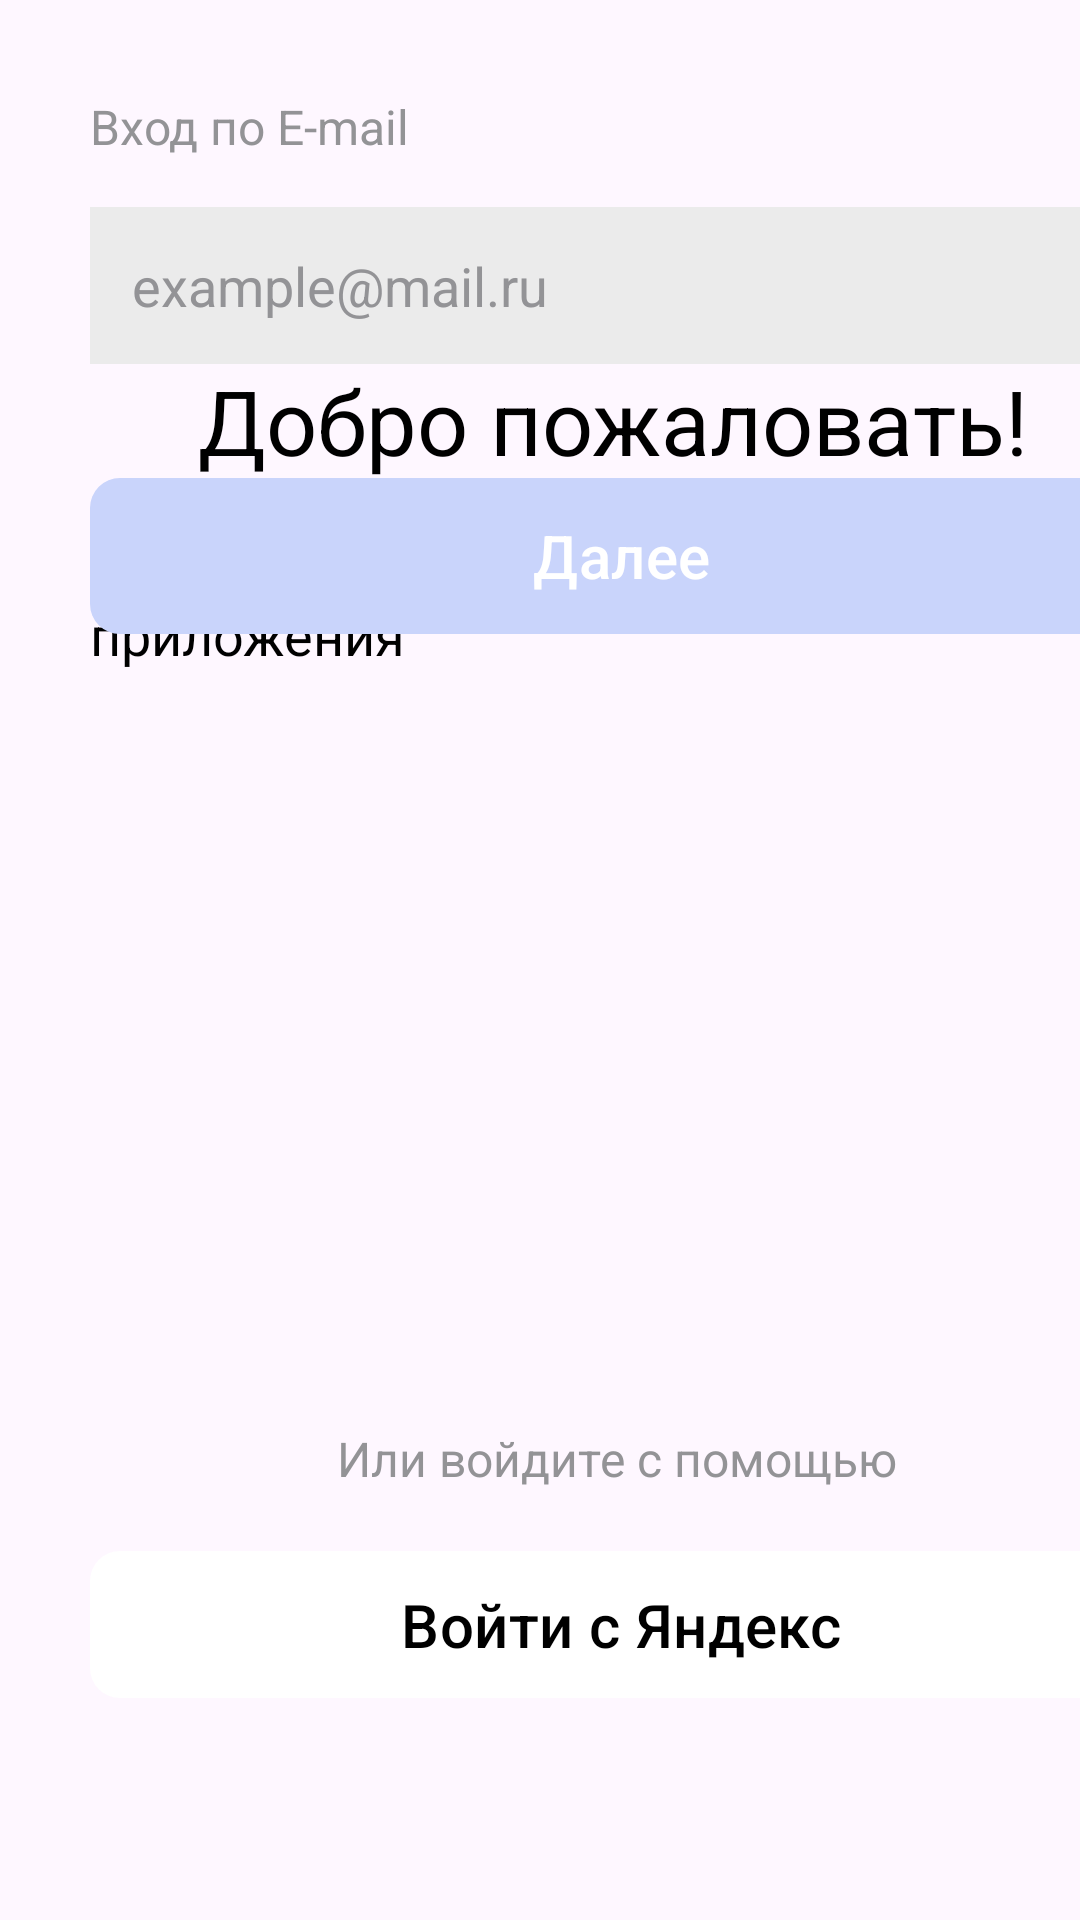

Layout XML and referenced resources for this Android screen:
<!-- AndroidManifest.xml: application theme Theme.Pr24_rmp_gudochkina -->
<!-- res/layout/activity_login.xml -->
<?xml version="1.0" encoding="utf-8"?>
<androidx.constraintlayout.widget.ConstraintLayout xmlns:android="http://schemas.android.com/apk/res/android"
    xmlns:app="http://schemas.android.com/apk/res-auto"
    xmlns:tools="http://schemas.android.com/tools"
    android:id="@+id/main"
    android:layout_width="match_parent"
    android:layout_height="match_parent"
    tools:context=".LoginActivity">

    <TextView
        android:id="@+id/tvLogUsingInfo"
        android:layout_width="wrap_content"
        android:layout_height="wrap_content"
        android:layout_marginStart="112dp"
        android:layout_marginBottom="16dp"
        android:gravity="center"
        android:text="@string/log_in_using"
        android:textColor="@color/grey"
        android:textSize="16sp"
        app:layout_constraintBottom_toTopOf="@+id/btnLogUsing"
        app:layout_constraintStart_toStartOf="parent" />

    <EditText
        android:id="@+id/etEmail"
        android:layout_width="350dp"
        android:layout_height="wrap_content"
        android:layout_marginStart="30dp"
        android:layout_marginBottom="34dp"
        android:background="@color/light_gray"
        android:ems="10"
        android:hint="@string/email"
        android:inputType="textEmailAddress"
        android:padding="14dp"
        android:textColorHint="@color/grey"
        app:layout_constraintBottom_toTopOf="@+id/btnFurther"
        app:layout_constraintStart_toStartOf="parent" />

    <TextView
        android:id="@+id/tvHelloMessage"
        android:layout_width="wrap_content"
        android:layout_height="wrap_content"
        android:layout_marginStart="66dp"
        android:layout_marginTop="120dp"
        android:text="@string/hello_message"
        android:textColor="@color/black"
        android:textSize="30sp"
        app:layout_constraintStart_toStartOf="parent"
        app:layout_constraintTop_toTopOf="parent" />

    <TextView
        android:id="@+id/tvLogEmailInfo"
        android:layout_width="wrap_content"
        android:layout_height="wrap_content"
        android:layout_marginStart="30dp"
        android:layout_marginBottom="16dp"
        android:gravity="center"
        android:text="@string/log_in_by_email"
        android:textColor="@color/grey"
        android:textSize="16sp"
        app:layout_constraintBottom_toTopOf="@+id/etEmail"
        app:layout_constraintStart_toStartOf="parent" />

    <TextView
        android:id="@+id/tvHelloMessageInfo"
        android:layout_width="wrap_content"
        android:layout_height="wrap_content"
        android:layout_marginStart="30dp"
        android:layout_marginTop="18dp"
        android:text="@string/hint"
        android:textColor="@color/black"
        android:textSize="18sp"
        app:layout_constraintStart_toStartOf="parent"
        app:layout_constraintTop_toBottomOf="@+id/tvHelloMessage" />

    <com.google.android.material.button.MaterialButton
        android:id="@+id/btnFurther"
        android:layout_width="354dp"
        android:layout_height="60dp"
        android:layout_marginStart="30dp"
        android:layout_marginBottom="260dp"
        android:text="@string/further"
        android:textColor="@color/white"
        android:textSize="20sp"
        app:backgroundTint="@color/light_blue"
        app:cornerRadius="10dp"
        app:layout_constraintBottom_toTopOf="@+id/tvLogUsingInfo"
        app:layout_constraintStart_toStartOf="parent" />

    <com.google.android.material.button.MaterialButton
        android:id="@+id/btnLogUsing"
        android:layout_width="354dp"
        android:layout_height="57dp"
        android:layout_marginStart="30dp"
        android:layout_marginBottom="70dp"
        android:text="@string/login_with"
        android:textColor="@color/black"
        android:textSize="20sp"
        app:backgroundTint="@color/white"
        app:cornerRadius="10dp"
        app:layout_constraintBottom_toBottomOf="parent"
        app:layout_constraintStart_toStartOf="parent" />

</androidx.constraintlayout.widget.ConstraintLayout>
<!-- resources referenced by this layout -->
<resources>
  <color name="black">#FF000000</color>
  <color name="grey">#939396</color>
  <color name="light_blue">#C9D4FB</color>
  <color name="light_gray">#EBEBEB</color>
  <color name="white">#FFFFFFFF</color>
  <string name="email">example@mail.ru</string>
  <string name="further">Далее</string>
  <string name="hello_message">Добро пожаловать!</string>
  <string name="hint">Войдите, чтобы пользоваться функциями\nприложения</string>
  <string name="log_in_by_email">Вход по E-mail</string>
  <string name="log_in_using">Или войдите с помощью</string>
  <string name="login_with">Войти с Яндекс</string>
  <style name="Theme.Pr24_rmp_gudochkina" parent="Base.Theme.Pr24_rmp_gudochkina" />
  <style name="Base.Theme.Pr24_rmp_gudochkina" parent="Theme.Material3.DayNight.NoActionBar">
          
          
      </style>
</resources>
